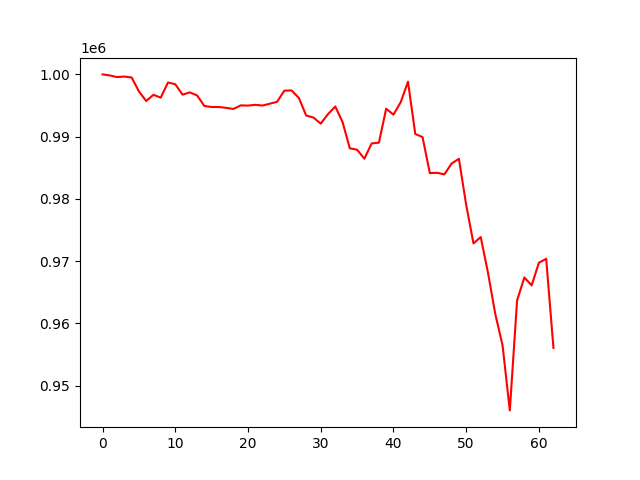

Source data for this figure (header and first rows):
, 0
0, 1000000
1, 999830
2, 999570
3, 999654
4, 999506
5, 997275
6, 995730
7, 996722
8, 996268
9, 998699
10, 998417
11, 996746
12, 997110
13, 996623
14, 994924
15, 994762
16, 994762
17, 994623
18, 994452
19, 995023
20, 994988
21, 995113
22, 994998
23, 995288
24, 995596
25, 997396
26, 997414
27, 996205
28, 993391
29, 993067
30, 992096
31, 993618
32, 994842
33, 992355
34, 988116
35, 987901
36, 986447
37, 988905
38, 989033
39, 994488
40, 993527
41, 995540
42, 998830
43, 990426
44, 989920
45, 984141
46, 984190
47, 983936
48, 985681
49, 986437
50, 979034
51, 972840
52, 973861
53, 968123
54, 961506
55, 956476
56, 946008
57, 963684
58, 967366
59, 966100
... 3 more rows
